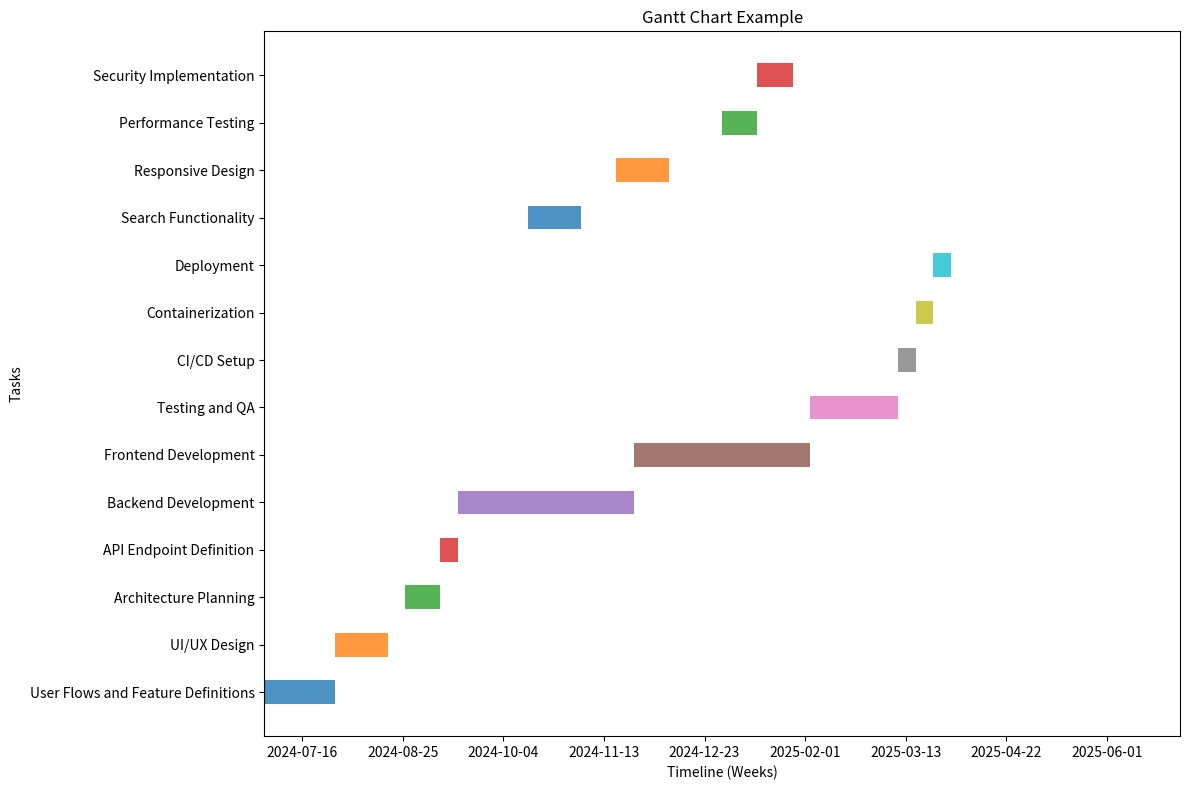

Reproduce this figure in Python.
import matplotlib.pyplot as plt
import numpy as np

# Define your tasks data with week numbers and durations
tasks = [
    # Initial Planning and Design Phase
    {'task': 'User Flows and Feature Definitions', 'week': 1, 'duration': 4},
    {'task': 'UI/UX Design', 'week': 5, 'duration': 3},
    {'task': 'Architecture Planning', 'week': 9, 'duration': 2},
    {'task': 'API Endpoint Definition', 'week': 11, 'duration': 1},
    
    # Development Phase
    {'task': 'Backend Development', 'week': 12, 'duration': 10},
    {'task': 'Frontend Development', 'week': 22, 'duration': 10},
    {'task': 'Testing and QA', 'week': 32, 'duration': 5},
    
    # Deployment and DevOps
    {'task': 'CI/CD Setup', 'week': 37, 'duration': 1},
    {'task': 'Containerization', 'week': 38, 'duration': 1},
    {'task': 'Deployment', 'week': 39, 'duration': 1},
    
    # Additional Features
    {'task': 'Search Functionality', 'week': 16, 'duration': 3},
    {'task': 'Responsive Design', 'week': 21, 'duration': 3},
    
    # Non-functional Requirements
    {'task': 'Performance Testing', 'week': 27, 'duration': 2},
    {'task': 'Security Implementation', 'week': 29, 'duration': 2},
]

# Convert week numbers to actual start dates based on your project start date and duration
project_start_date = '2024-07-01'  # Adjust this based on your project's actual start date

for task in tasks:
    start_date = np.datetime64(project_start_date) + np.timedelta64((task['week'] - 1) * 7, 'D')
    task['start_date'] = start_date

# Convert start dates to formatted strings if needed
# Example: task['start_date'] = task['start_date'].astype('datetime64[D]').astype(str)

# Create figure and axes
fig, ax = plt.subplots(figsize=(12, 8))

# Plot each task as a horizontal bar
for i, task in enumerate(tasks):
    ax.barh(task['task'], left=task['start_date'], width=task['duration']*7, height=0.5, align='center', alpha=0.8, label='Task Duration')

# Format x-axis
ax.set_xlabel('Timeline (Weeks)')
ax.set_xlim(np.datetime64(project_start_date), np.datetime64(project_start_date) + np.timedelta64(52 * 7, 'D'))  # Assuming 52 weeks in a year
ax.xaxis.set_major_locator(plt.MaxNLocator(10))  # Adjust as needed

# Format y-axis
ax.set_yticks(np.arange(len(tasks)))
ax.set_yticklabels([task['task'] for task in tasks])
ax.set_ylabel('Tasks')

# Title and display
plt.title('Gantt Chart Example')
plt.tight_layout()
plt.show()
